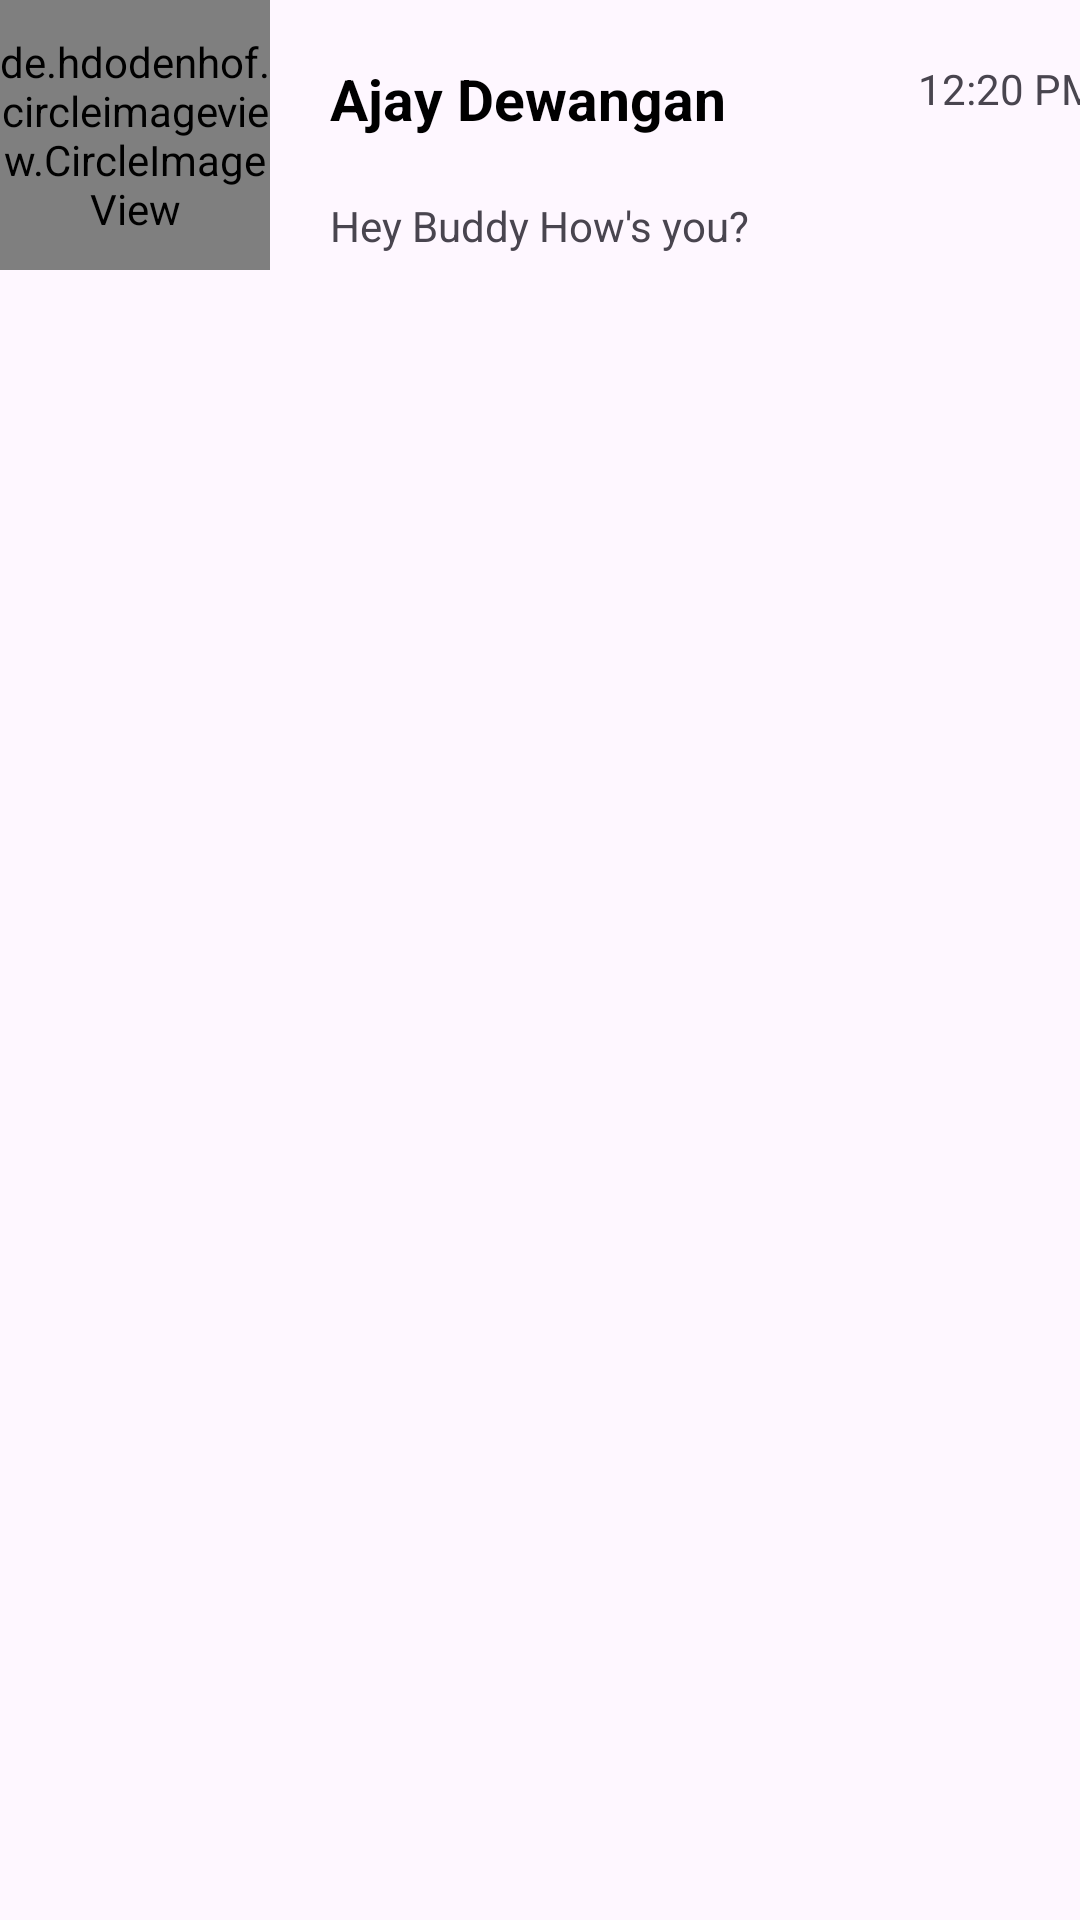

Here is an Android app screen rendered from its layout file. Give the layout XML and the strings, colors and styles it references.
<!-- AndroidManifest.xml: application theme Theme.Day22Project2 -->
<!-- res/layout/eachitem.xml -->
<?xml version="1.0" encoding="utf-8"?>
<LinearLayout xmlns:android="http://schemas.android.com/apk/res/android"
    android:orientation="horizontal"
    android:layout_width="match_parent"
    android:layout_margin="20dp"
    android:layout_height="wrap_content">



    <de.hdodenhof.circleimageview.CircleImageView
        xmlns:app="http://schemas.android.com/apk/res-auto"
        android:id="@+id/profile_image"
        android:layout_width="90dp"
        android:layout_height="90dp"
        android:src="@drawable/pic0"
        app:civ_border_width="2dp"
        app:civ_border_color="#FF000000"/>

    <LinearLayout
        android:layout_width="166dp"
        android:layout_height="match_parent"
        android:orientation="vertical">


        <TextView
            android:id="@+id/tVName"
            android:layout_width="wrap_content"
            android:layout_height="wrap_content"
            android:layout_marginLeft="20dp"
            android:layout_marginTop="20dp"
            android:text="Ajay Dewangan"
            android:textColor="@color/black"
            android:textSize="19dp"
            android:textStyle="bold" />

        <TextView
            android:id="@+id/tVLastMsg"
            android:layout_width="wrap_content"
            android:layout_height="wrap_content"
            android:layout_marginLeft="20dp"
            android:layout_marginTop="20dp"
            android:text="Hey Buddy How's you?" />
    </LinearLayout>

    <TextView
        android:id="@+id/tvLastMsgTime"
        android:layout_width="69dp"
        android:layout_height="27dp"
        android:layout_marginLeft="50dp"
        android:layout_marginTop="20dp"
        android:text="12:20 PM" />

</LinearLayout>
<!-- resources referenced by this layout -->
<resources>
  <!-- drawable pic0: png bitmap (drawable, 888061 bytes) -->
  <style name="Theme.Day22Project2" parent="Base.Theme.Day22Project2" />
  <style name="Base.Theme.Day22Project2" parent="Theme.Material3.DayNight.NoActionBar">
          
          
      </style>
  <!-- not gathered from this repository: default colours our renderer supplied (Android Studio template values) -->
  <color name="black">#FF000000</color>
</resources>
